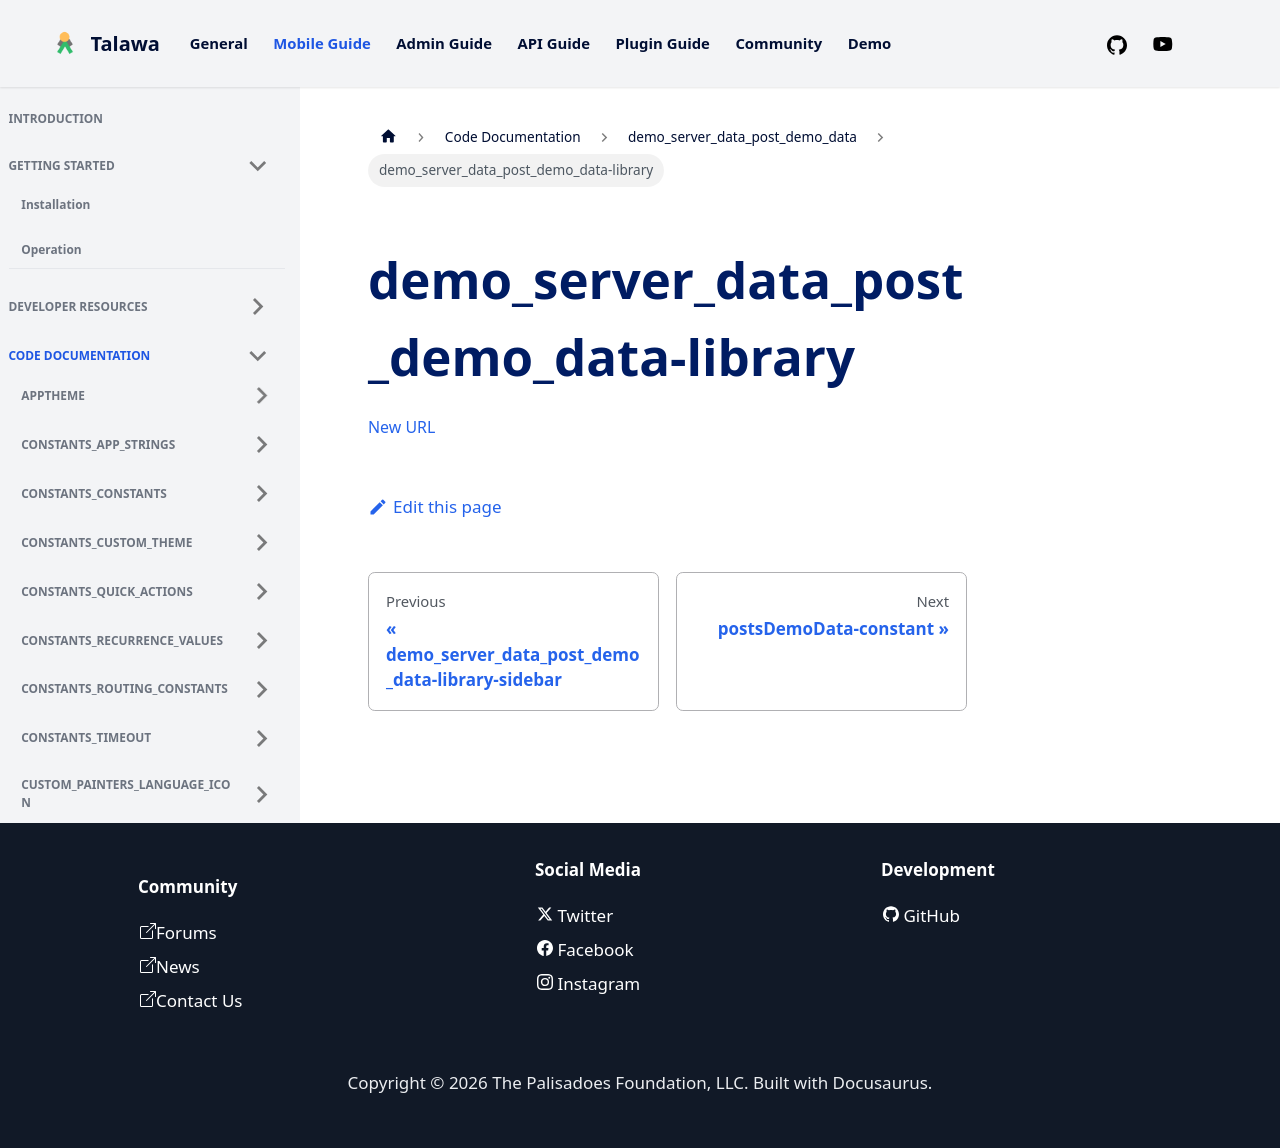

repository: PalisadoesFoundation/talawa · page: docs/auto-docs/demo_server_data_post_demo_data/demo_server_data_post_demo_data-library/index.html · generator: docusaurus

[New URL](../demo_server_data_post_demo_data/)
